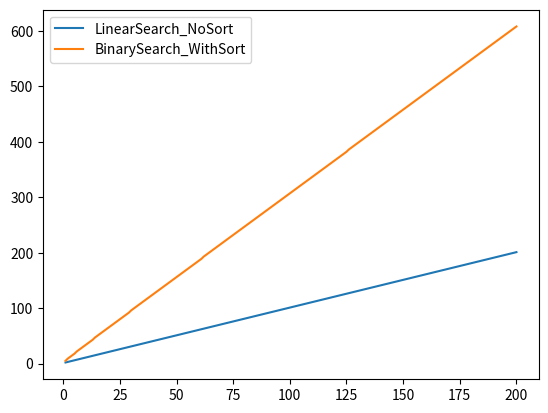

The script that saved this image:
import matplotlib.pyplot as plt


# Linear Function - the list don't need to be sorted

def LinearSearch(number,list):
    complexity = 0
    for i in list:
        complexity += 1
        if i == number:
            return complexity

# BinarySearchFunction - works if list is sorted      

def BinarySearch(number,list):
    complexity = 0
    init = 0
    end = len(list) - 1
    while init <= end:
        complexity += 1
        mid = (init + end)//2
        if number > mid:
            init = mid + 1
        elif number < mid:
            end = mid -1
        else:
            return complexity
    return complexity

# Quicksort Functions to include in complexity comparison

def quicksort(lista,N,complexity = 0):
    complexity = qs(lista,0,N-1,complexity)
    return complexity

def qs(lista,esq,dir,complexity):
    complexity += 1
    if esq >= dir:
        return complexity
    complexity,p = particao(lista,esq,dir,complexity)
    
    complexity = qs(lista,esq,p-1,complexity)
    complexity = qs(lista,p+1,dir,complexity)    
    return complexity

def particao(lista,esq,dir,complexity):
    complexity += 1
    pivo = lista[esq]
    i = esq
    j = dir + 1
    while True:
        i += 1
        while lista[i] < pivo: 
            if i >= dir:
                break
            i += 1
        j -= 1
        while lista[j] > pivo:  #lista[j] < pivo
            if j <= esq:
                break
            j -= 1
        if i >= j:
            break
        trocar(lista,i,j)
    trocar(lista,esq,j)
    return complexity,j
        
def trocar(unsortedlist,i,min):    
    temp = unsortedlist[i]
    unsortedlist[i] = unsortedlist[min]
    unsortedlist[min] = temp


def main():

    #Applying these functions above to an unsorted list , searching for the last element

    # X-axis and Y-axis 

    Xline = []
    YLinearS = []
    YBinaryS = []

    #Making some test lists and applying functions , storing the result of complexity in Y-axis and len(teslist) in X-axis

    for N in range(1,201):
        Counter = 0
        TestList = []

        for i in range(N,-1,-1):
            TestList.append(i)
        
        #This is a random number that is taken 
        number = TestList[-1]

            
        Complexity = LinearSearch(number , TestList)
        YLinearS.append(Complexity)


    #The list needs to be sorted here , because binary search requires a sorted list to work
        complexitysort = quicksort(TestList,len(TestList))
        Complexity2 = BinarySearch(number, TestList)
        YBinaryS.append(Complexity2 + complexitysort)


    print(YLinearS)
    print(YBinaryS)


    plt.plot(range(1,201),YLinearS,label="LinearSearch_NoSort")
    plt.plot(range(1,201),YBinaryS,label="BinarySearch_WithSort")

    plt.legend()
    plt.show()


if __name__ == "__main__":
    main()

    
#So , in the case that the list is unsorted , it's better to use Linear search than binary search